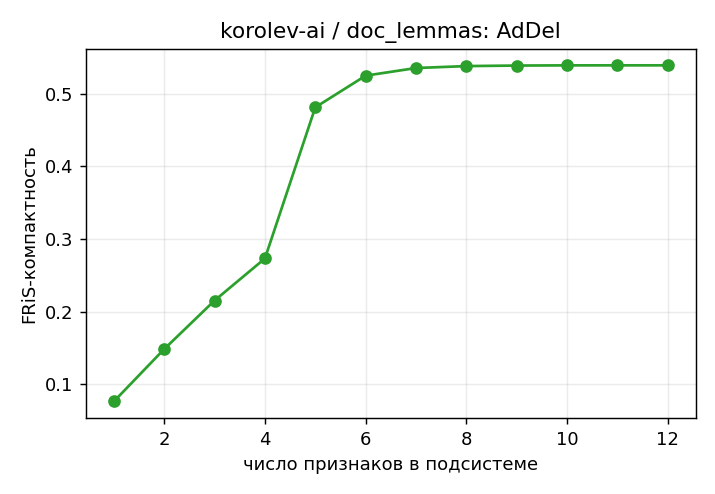

Data behind this chart, as committed beside it:
; признаков; компактность
0; 1; 0,0764307
1; 2; 0,148532
2; 3; 0,215369
3; 4; 0,273288
4; 5; 0,481364
5; 6; 0,524997
6; 7; 0,535512
7; 8; 0,538169
8; 9; 0,538922
9; 10; 0,539158
10; 11; 0,539208
11; 12; 0,539205
